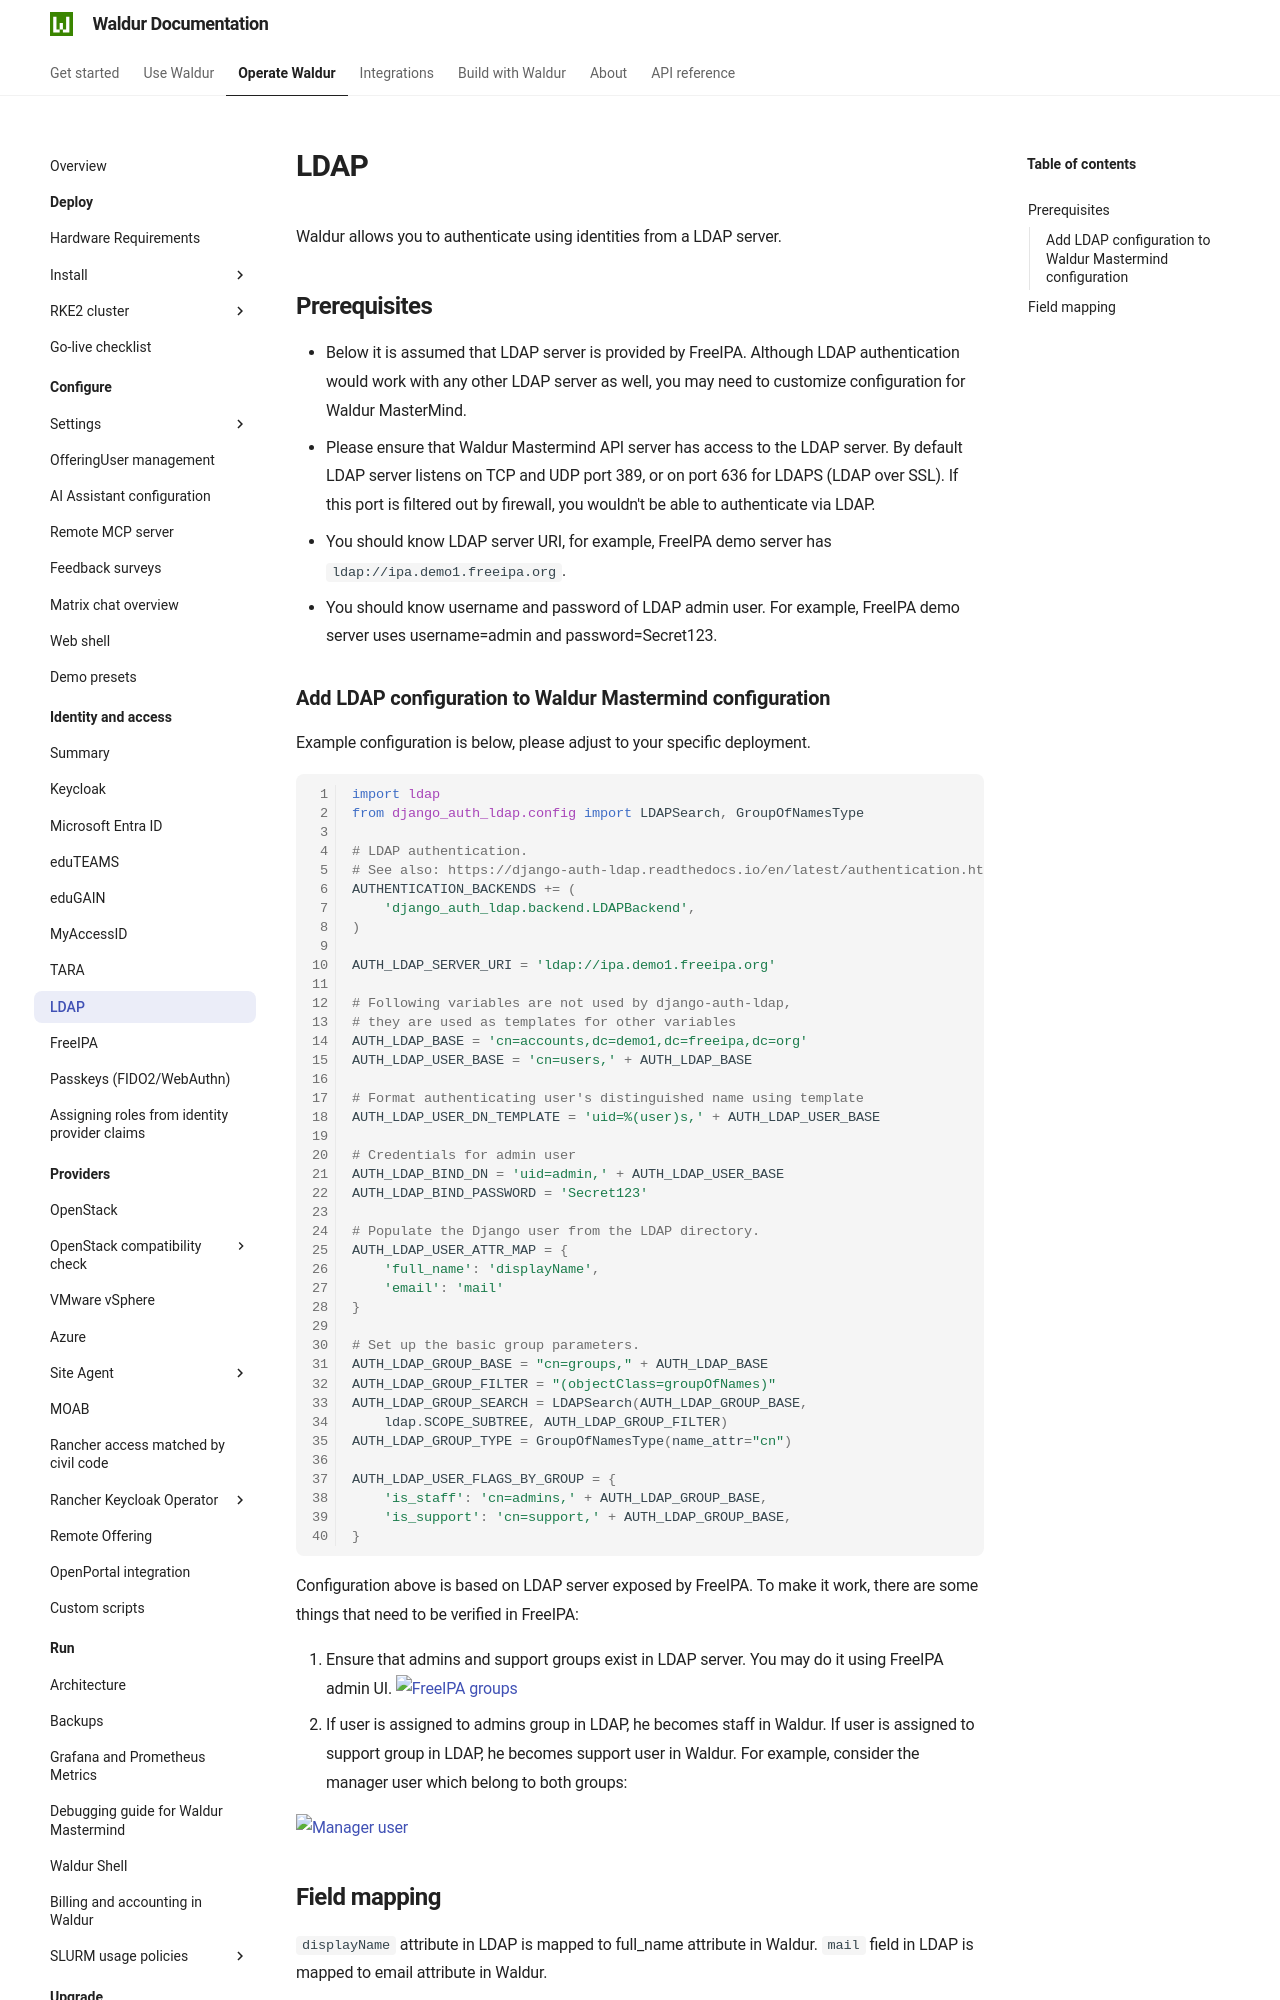

repository: waldur/waldur-docs · page: latest/admin-guide/identities/LDAP/index.html · generator: mkdocs

# LDAP

Waldur allows you to authenticate using identities from a LDAP server.

## Prerequisites

- Below it is assumed that LDAP server is provided by FreeIPA. Although LDAP authentication would work with any other
  LDAP server as well, you may need to customize configuration for Waldur MasterMind.
- Please ensure that Waldur Mastermind API server has access to the LDAP server. By default LDAP server listens
  on TCP and UDP port 389, or on port 636 for LDAPS (LDAP over SSL). If this port is filtered out by firewall,
  you wouldn't be able to authenticate via LDAP.
- You should know LDAP server URI, for example, FreeIPA demo server has ``ldap://ipa.demo1.freeipa.org``.
- You should know username and password of LDAP admin user. For example, FreeIPA demo server uses
  username=admin and password=Secret123.

### Add LDAP configuration to Waldur Mastermind configuration

Example configuration is below, please adjust to your specific deployment.

```python
import ldap
from django_auth_ldap.config import LDAPSearch, GroupOfNamesType

# LDAP authentication.
# See also: https://django-auth-ldap.readthedocs.io/en/latest/authentication.html
AUTHENTICATION_BACKENDS += (
    'django_auth_ldap.backend.LDAPBackend',
)

AUTH_LDAP_SERVER_URI = 'ldap://ipa.demo1.freeipa.org'

# Following variables are not used by django-auth-ldap,
# they are used as templates for other variables
AUTH_LDAP_BASE = 'cn=accounts,dc=demo1,dc=freeipa,dc=org'
AUTH_LDAP_USER_BASE = 'cn=users,' + AUTH_LDAP_BASE

# Format authenticating user's distinguished name using template
AUTH_LDAP_USER_DN_TEMPLATE = 'uid=%(user)s,' + AUTH_LDAP_USER_BASE

# Credentials for admin user
AUTH_LDAP_BIND_DN = 'uid=admin,' + AUTH_LDAP_USER_BASE
AUTH_LDAP_BIND_PASSWORD = 'Secret123'

# Populate the Django user from the LDAP directory.
AUTH_LDAP_USER_ATTR_MAP = {
    'full_name': 'displayName',
    'email': 'mail'
}

# Set up the basic group parameters.
AUTH_LDAP_GROUP_BASE = "cn=groups," + AUTH_LDAP_BASE
AUTH_LDAP_GROUP_FILTER = "(objectClass=groupOfNames)"
AUTH_LDAP_GROUP_SEARCH = LDAPSearch(AUTH_LDAP_GROUP_BASE,
    ldap.SCOPE_SUBTREE, AUTH_LDAP_GROUP_FILTER)
AUTH_LDAP_GROUP_TYPE = GroupOfNamesType(name_attr="cn")

AUTH_LDAP_USER_FLAGS_BY_GROUP = {
    'is_staff': 'cn=admins,' + AUTH_LDAP_GROUP_BASE,
    'is_support': 'cn=support,' + AUTH_LDAP_GROUP_BASE,
}

```

Configuration above is based on LDAP server exposed by FreeIPA. To make it work, there are some things
that need to be verified in FreeIPA:

1. Ensure that admins and support groups exist in LDAP server. You may do it using FreeIPA admin UI.
    [![FreeIPA groups](img/freeipa-groups.png)](img/freeipa-groups.png)
2. If user is assigned to admins group in LDAP, he becomes staff in Waldur.
    If user is assigned to support group in LDAP, he becomes support user in Waldur.
    For example, consider the manager user which belong to both groups:

[![Manager user](img/manager-freeipa.png)](img/manager-freeipa.png)
